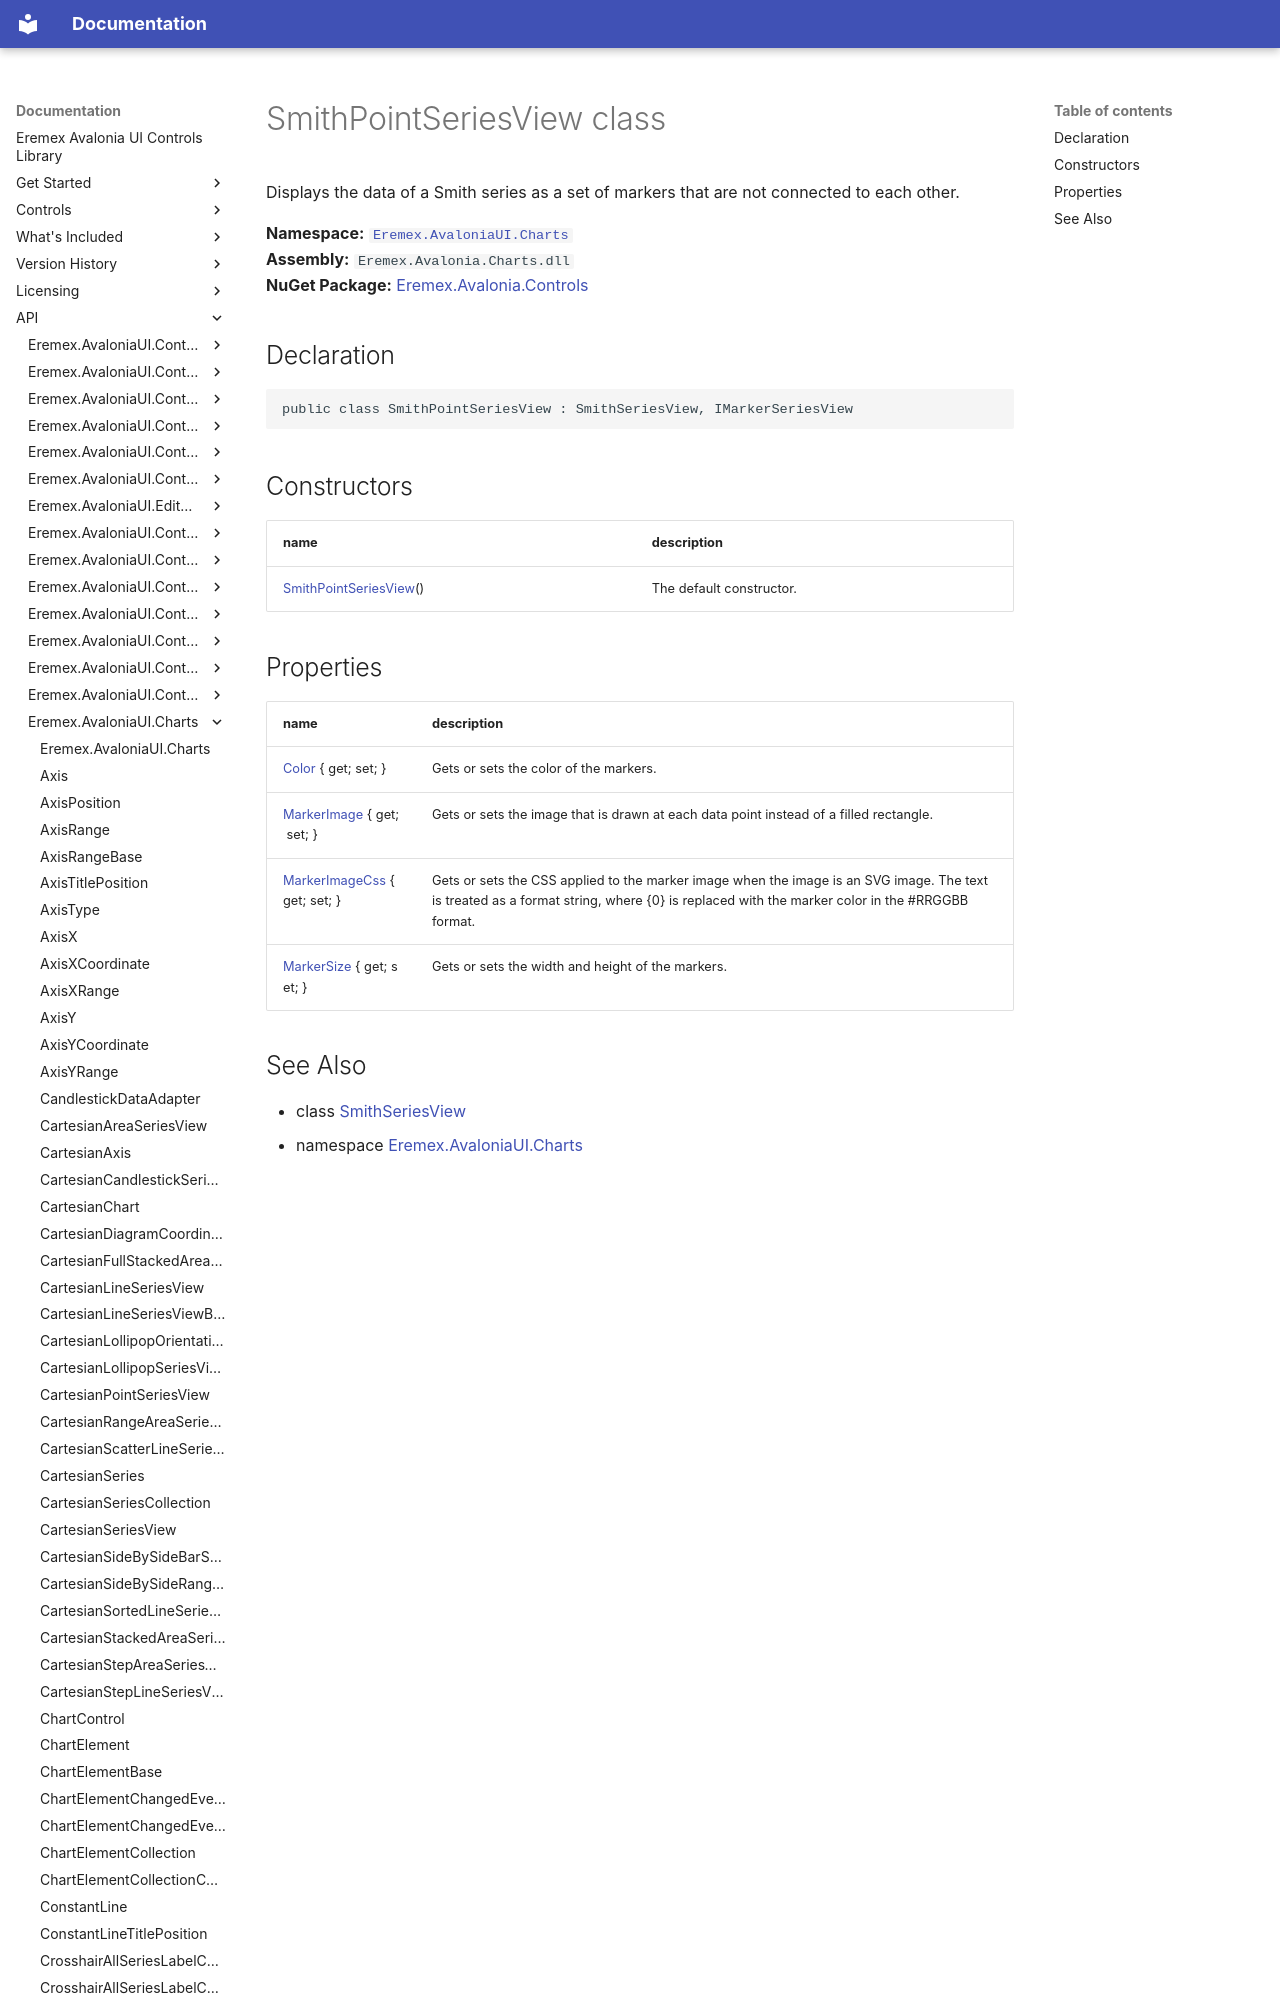

repository: Eremex/controls-doc · page: API/Eremex.AvaloniaUI.Charts/SmithPointSeriesView/index.html · generator: mkdocs

# SmithPointSeriesView class

Displays the data of a Smith series as a set of markers that are not connected to each other.

**Namespace:** [`Eremex.AvaloniaUI.Charts`](./index.md)  
**Assembly:** `Eremex.Avalonia.Charts.dll`  
**NuGet Package:** [Eremex.Avalonia.Controls](https://www.nuget.org/packages/Eremex.Avalonia.Controls)

## Declaration

```csharp
public class SmithPointSeriesView : SmithSeriesView, IMarkerSeriesView
```

## Constructors

| name | description |
| --- | --- |
| [SmithPointSeriesView](SmithPointSeriesView/SmithPointSeriesView.md)() | The default constructor. |
